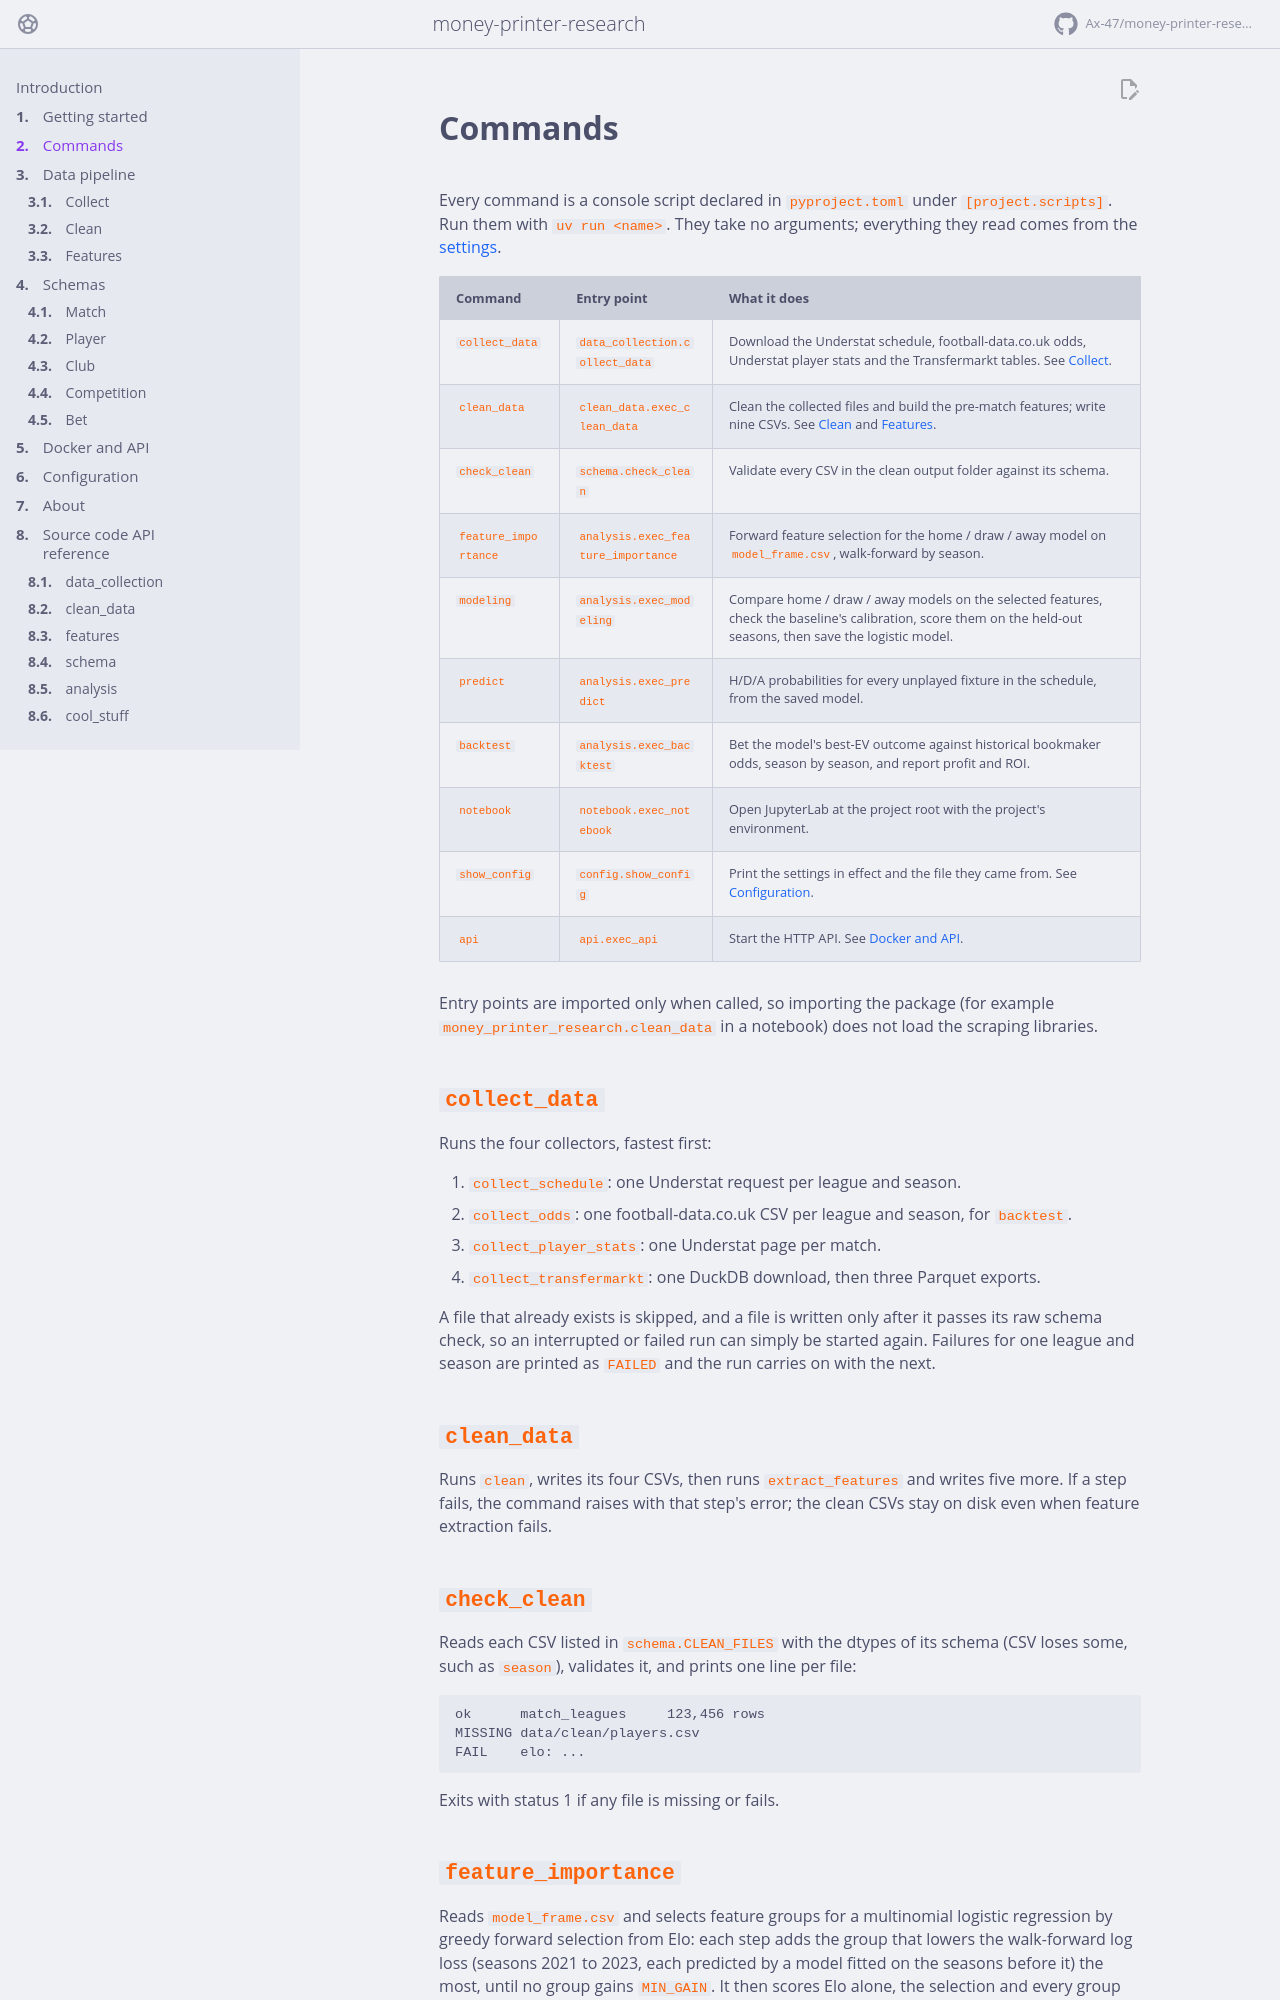

repository: Ax-47/money-printer-research · page: cli/index.html · generator: mkdocs

# Commands

Every command is a console script declared in `pyproject.toml` under
`[project.scripts]`. Run them with `uv run <name>`. They take no arguments;
everything they read comes from the [settings](configuration.md).

| Command | Entry point | What it does |
| --- | --- | --- |
| `collect_data` | `data_collection.collect_data` | Download the Understat schedule, football-data.co.uk odds, Understat player stats and the Transfermarkt tables. See [Collect](pipeline/collect.md). |
| `clean_data` | `clean_data.exec_clean_data` | Clean the collected files and build the pre-match features; write nine CSVs. See [Clean](pipeline/clean.md) and [Features](pipeline/features.md). |
| `check_clean` | `schema.check_clean` | Validate every CSV in the clean output folder against its schema. |
| `feature_importance` | `analysis.exec_feature_importance` | Forward feature selection for the home / draw / away model on `model_frame.csv`, walk-forward by season. |
| `modeling` | `analysis.exec_modeling` | Compare home / draw / away models on the selected features, check the baseline's calibration, score them on the held-out seasons, then save the logistic model. |
| `predict` | `analysis.exec_predict` | H/D/A probabilities for every unplayed fixture in the schedule, from the saved model. |
| `backtest` | `analysis.exec_backtest` | Bet the model's best-EV outcome against historical bookmaker odds, season by season, and report profit and ROI. |
| `notebook` | `notebook.exec_notebook` | Open JupyterLab at the project root with the project's environment. |
| `show_config` | `config.show_config` | Print the settings in effect and the file they came from. See [Configuration](configuration.md). |
| `api` | `api.exec_api` | Start the HTTP API. See [Docker and API](docker-api.md). |

Entry points are imported only when called, so importing the package (for
example `money_printer_research.clean_data` in a notebook) does not load the
scraping libraries.

## `collect_data`

Runs the four collectors, fastest first:

1. `collect_schedule`: one Understat request per league and season.
2. `collect_odds`: one football-data.co.uk CSV per league and season, for `backtest`.
3. `collect_player_stats`: one Understat page per match.
4. `collect_transfermarkt`: one DuckDB download, then three Parquet exports.

A file that already exists is skipped, and a file is written only after it
passes its raw schema check, so an interrupted or failed run can simply be
started again. Failures for one league and season are printed as `FAILED` and
the run carries on with the next.

## `clean_data`

Runs [`clean`](pipeline/clean.md), writes its four CSVs, then runs
[`extract_features`](pipeline/features.md) and writes five more. If a step
fails, the command raises with that step's error; the clean CSVs stay on disk
even when feature extraction fails.

## `check_clean`

Reads each CSV listed in `schema.CLEAN_FILES` with the dtypes of its schema
(CSV loses some, such as `season`), validates it, and prints one line per file:

```text
ok      match_leagues     123,456 rows
MISSING data/clean/players.csv
FAIL    elo: ...
```

Exits with status 1 if any file is missing or fails.

## `feature_importance`

Reads `model_frame.csv` and selects feature groups for a multinomial logistic
regression by greedy forward selection from Elo: each step adds the group that
lowers the walk-forward log loss (seasons 2021 to 2023, each predicted by a model
fitted on the seasons before it) the most, until no group gains `MIN_GAIN`. It
then scores Elo alone, the selection and every group once on the held-out
seasons from 2024, and says so if the selection differs from `SELECTED`.
